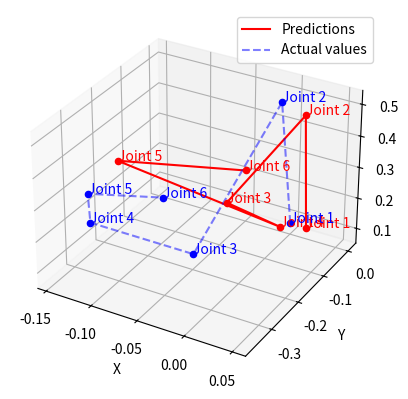

Write the Python code that produced this figure.
import numpy as np
import matplotlib.pyplot as plt
from mpl_toolkits.mplot3d import Axes3D

# Crear las listas de predicciones y valores reales
predicciones = [[0.01587454, 0.00593805, 0.08226164],
                [0.02592455, -0.04724509, 0.49285573],
                [-0.02121974, -0.1726273, 0.27246538],
                [0.04934568, -0.22316572, 0.29732558],
                [-0.14512049, -0.16125591, 0.29455575],
                [-0.01328716, -0.13119784, 0.34971493]]
valores_reales = [[0.0, 0.0, 0.089159],
                  [1.77205176e-17, -4.44245969e-02, 5.11830806e-01],
                  [-5.46909808e-17, -3.61761513e-01, 2.81272040e-01],
                  [-0.10915, -0.36176151, 0.28127204],
                  [-0.10915, -0.36739443, 0.37575428],
                  [-0.04511179, -0.31579082, 0.37883082]]
# # Crear las listas de predicciones y valores reales
# predicciones = [[0.0089891, -0.00665474, 0.07269891],
#                 [0.10464478, 0.11041783, 0.44190085],
#                 [-0.08656354, 0.06759423, 0.7265677],
#                 [-0.16304964, -0.00064549, 0.68276978],
#                 [-0.06594868, 0.02035392, 0.72754645],
#                 [0.0771022, -0.12277557, 0.71497166]]
# valores_reales = [[0.0, 0.0, 0.089159],
#                   [-0.20108739, 0.20108739, 0.40499555],
#                   [0.00503322, -0.00503322, 0.66746203],
#                   [-0.07214748, -0.08221393, 0.66746203],
#                   [-0.07540206, -0.07895935, 0.76200006],
#                   [-0.11586429, -0.00739662, 0.75814347]]


# Convertir las listas en arrays de NumPy
predicciones = np.array(predicciones)
valores_reales = np.array(valores_reales)

# Crear una figura de Matplotlib
fig = plt.figure()

# Crear un subplot 3D
ax = fig.add_subplot(111, projection='3d')

# Dibujar los puntos de las predicciones
for i in range(len(predicciones)):
    ax.scatter(predicciones[i,0], predicciones[i,1], predicciones[i,2], c='r')
    ax.text(predicciones[i,0], predicciones[i,1], predicciones[i,2], f'Joint {i+1}', color='r')

# Dibujar los puntos de los valores reales
for i in range(len(valores_reales)):
    ax.scatter(valores_reales[i,0], valores_reales[i,1], valores_reales[i,2], c='b')
    ax.text(valores_reales[i,0], valores_reales[i,1], valores_reales[i,2], f'Joint {i+1}', color='b')

# Unir los puntos de las predicciones con una línea
ax.plot(predicciones[:,0], predicciones[:,1], predicciones[:,2], c='r', label='Predictions')

# Unir los puntos de los valores reales con una línea
ax.plot(valores_reales[:,0], valores_reales[:,1], valores_reales[:,2], c='b', label='Actual values', alpha=0.5, linestyle='--')

# Agregar leyenda y etiquetas de los ejes
ax.legend()
ax.set_xlabel('X')
ax.set_ylabel('Y')
ax.set_zlabel('Z')
# ax.set_title('Comparación de predicciones y valores reales')
plt.savefig("grafic3d.svg")
# Mostrar la figura
plt.show()